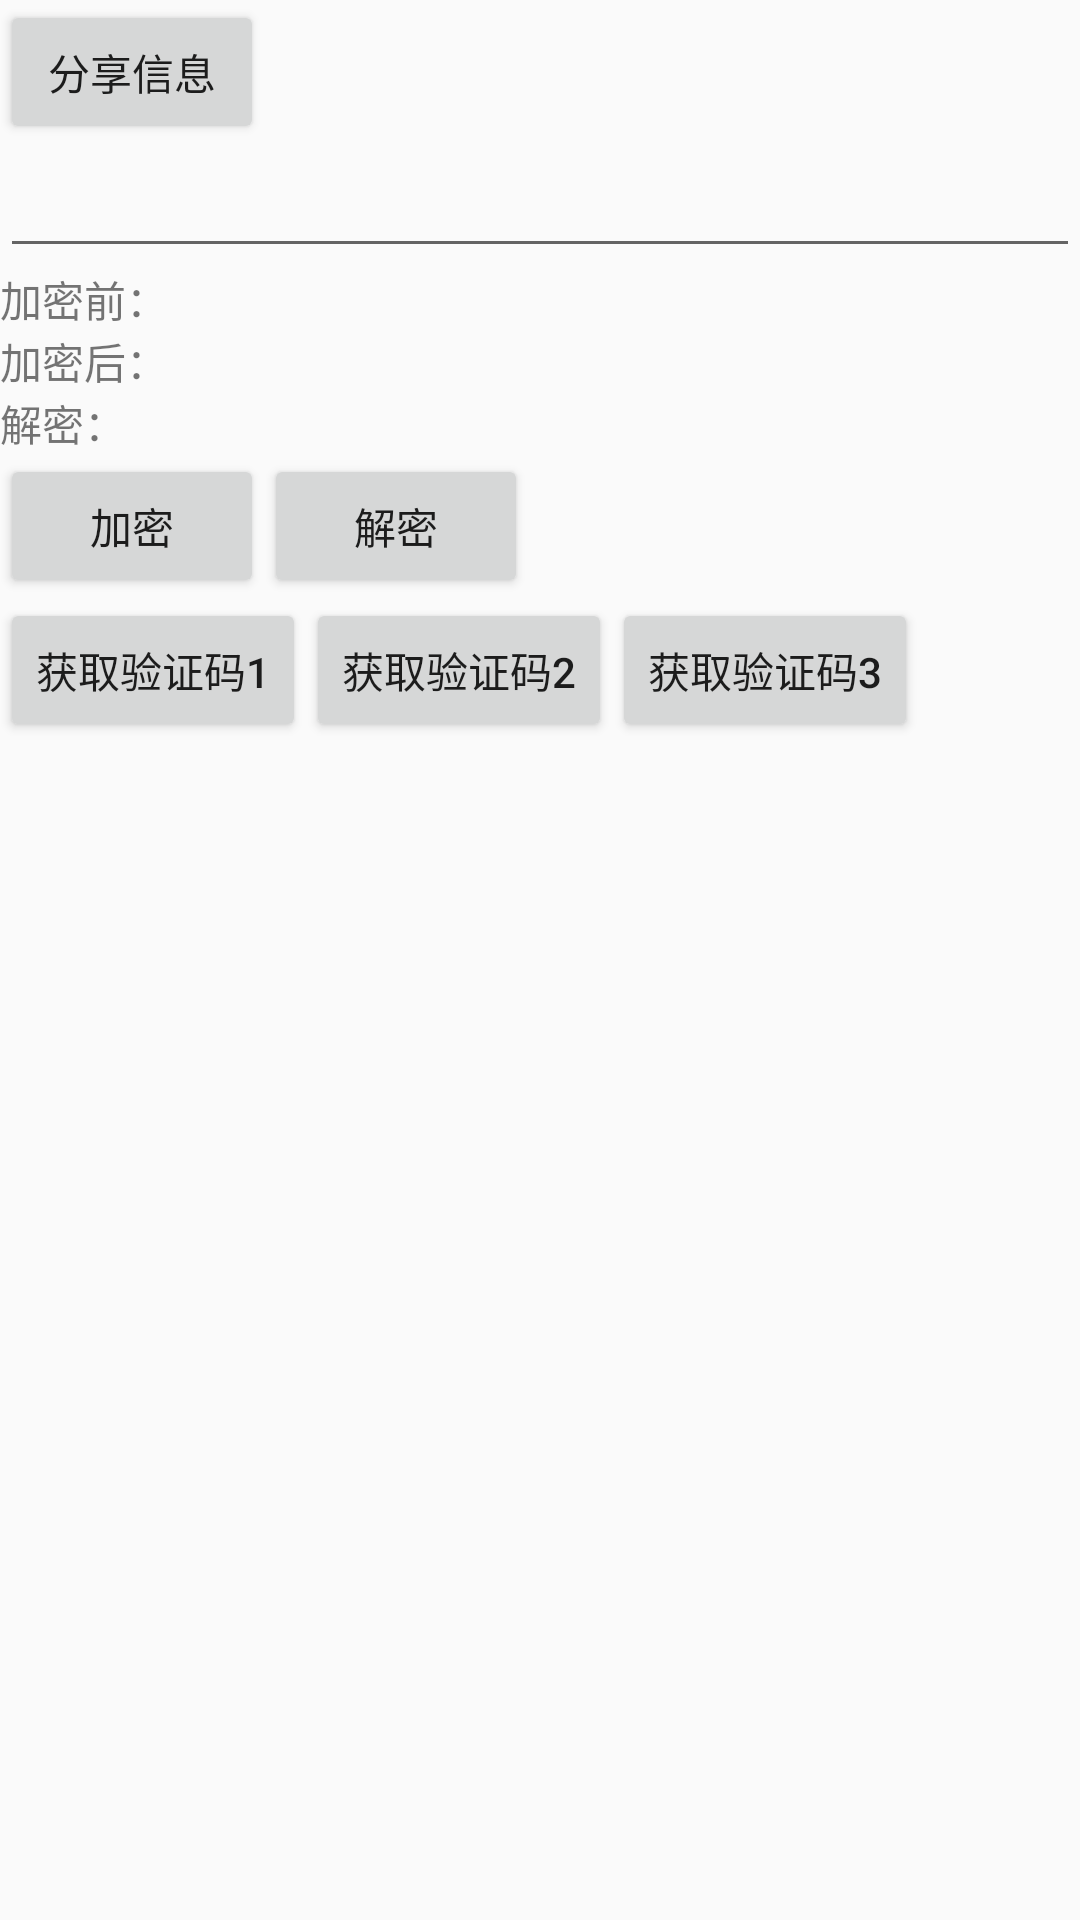

Reconstruct the res/layout file that produces this screen, plus the resources it refers to.
<!-- AndroidManifest.xml: application theme AppTheme -->
<!-- res/layout/act_share_info.xml -->
<?xml version="1.0" encoding="utf-8"?>
<LinearLayout
    xmlns:android="http://schemas.android.com/apk/res/android"
    android:orientation="vertical"
    android:layout_width="match_parent"
    android:layout_height="match_parent">

    <Button
        android:layout_width="wrap_content"
        android:layout_height="wrap_content"
        android:onClick="shareInfo"
        android:text="分享信息"/>

    <LinearLayout
        android:layout_width="match_parent"
        android:layout_height="wrap_content"
        android:orientation="vertical">

        <EditText
            android:id="@+id/et_info"
            android:layout_width="match_parent"
            android:layout_height="wrap_content" />

        <TextView
            android:id="@+id/tv_before_encrypt"
            android:layout_width="wrap_content"
            android:layout_height="wrap_content"
            android:text="加密前："/>

        <TextView
            android:id="@+id/tv_after_encrypt"
            android:layout_width="wrap_content"
            android:layout_height="wrap_content"
            android:text="加密后："/>

        <TextView
            android:id="@+id/tv_after_decrypt"
            android:layout_width="wrap_content"
            android:layout_height="wrap_content"
            android:text="解密："/>

        <LinearLayout
            android:layout_width="match_parent"
            android:layout_height="wrap_content">
            <Button
                android:layout_width="wrap_content"
                android:layout_height="wrap_content"
                android:onClick="toEncrypt"
                android:text="加密"/>
            <Button
                android:layout_width="wrap_content"
                android:layout_height="wrap_content"
                android:onClick="toDecrypt"
                android:text="解密"/>

        </LinearLayout>

        <LinearLayout
            android:layout_width="match_parent"
            android:layout_height="wrap_content">

            <Button
                android:id="@+id/btn_getCode1"
                android:layout_width="wrap_content"
                android:layout_height="wrap_content"
                android:onClick="getCode1"
                android:text="获取验证码1"/>
            <Button
                android:layout_width="wrap_content"
                android:layout_height="wrap_content"
                android:onClick="getCode2"
                android:text="获取验证码2"/>
            <Button
                android:layout_width="wrap_content"
                android:layout_height="wrap_content"
                android:onClick="getCode3"
                android:text="获取验证码3"/>
        </LinearLayout>


    </LinearLayout>

</LinearLayout>
<!-- resources referenced by this layout -->
<resources>
  <style name="AppTheme" parent="Theme.AppCompat.Light.NoActionBar">
          
          <item name="colorPrimary">@color/colorPrimary</item>
          <item name="colorPrimaryDark">@color/colorPrimaryDark</item>
          <item name="colorAccent">@color/colorAccent</item>
          
          <item name="android:listDivider">@drawable/recycler_diviler</item>
      </style>
  <color name="colorPrimary">#3F51B5</color>
  <color name="colorPrimaryDark">#303F9F</color>
  <color name="colorAccent">#FF4081</color>
  <!-- drawable recycler_diviler (drawable) -->
  <?xml version="1.0" encoding="utf-8"?>
  <shape xmlns:android="http://schemas.android.com/apk/res/android"
      android:shape="rectangle">
  
      <solid android:color="@color/colorPrimary"/>
  
      <gradient
          android:startColor="#eff000"
          android:centerColor="#eff000"
          android:endColor="#eff000"/>
  
  </shape>
</resources>
